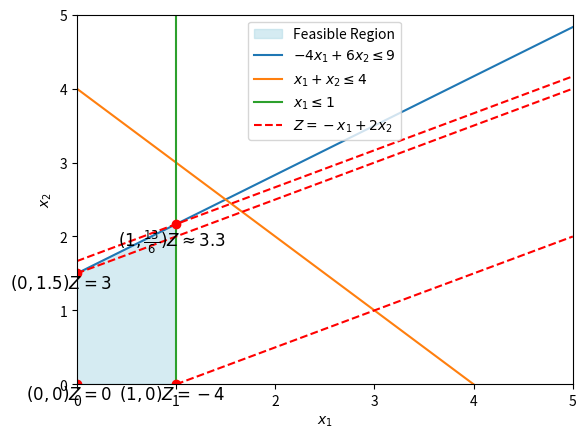

The matplotlib source for this figure:
import matplotlib.pyplot as plt

# Create the figure and axis
fig, ax = plt.subplots()

# Set axis labels using LaTeX for subscript formatting
ax.set_xlabel(r"$x_1$")
ax.set_ylabel(r"$x_2$")


ax.set_xlim(0, 5)
ax.set_ylim(0, 5)
# Define points for the region
x_points = [0,0, 1,1]  # x-coordinates of the polygon
y_points = [0,1.5,13/6,0]  # y-coordinates of the polygon
ax.spines['bottom'].set_position(('data', 0))
# Fill the region using the points
ax.fill(x_points, y_points, color='lightblue', alpha=0.5, label="Feasible Region")

# Plot the boundary lines for clarity
ax.plot([0, 5], [9/6, 29/6], label=r"$  -4x_1 + 6x_2 \leq 9$")
ax.plot([0, 4], [4, 0], label=r"$ x_1 + x_2 \leq 4$")
ax.plot([1, 1], [0, 5], label=r"$ x_1 \leq 1$")

ax.plot([1,5], [0, 2]  , color='red', linestyle='--')

ax.plot([0,5], [1.5, 4]  , label=r"$Z = -x_1 + 2x_2 $",color='red', linestyle='--')

ax.plot([0,5], [10/6, 25/6]  , color='red', linestyle='--')


ax.plot(0, 1.5, 'ro') 
ax.plot(1, 0, 'ro') 
ax.plot(0, 0, 'ro')  
ax.plot(1, 13/6, 'ro')  

ax.text(1.5, 1.75, r"$(1, \frac{13}{6}) Z \approx 3.3 $", fontsize=12, ha='right', va='bottom')

ax.text(0.35, -0.25, r"$(0, 0)Z = 0 $", fontsize=12, ha='right', va='bottom')

ax.text(0.35, 1.25, r"$(0, 1.5)Z = 3 $", fontsize=12, ha='right', va='bottom')

ax.text(1.5, -0.25, r"$(1, 0) Z = -4 $", fontsize=12, ha='right', va='bottom')




# Add a legend
ax.legend()

# Show the plot
plt.show()
fig.savefig("ex2.2.pdf")
